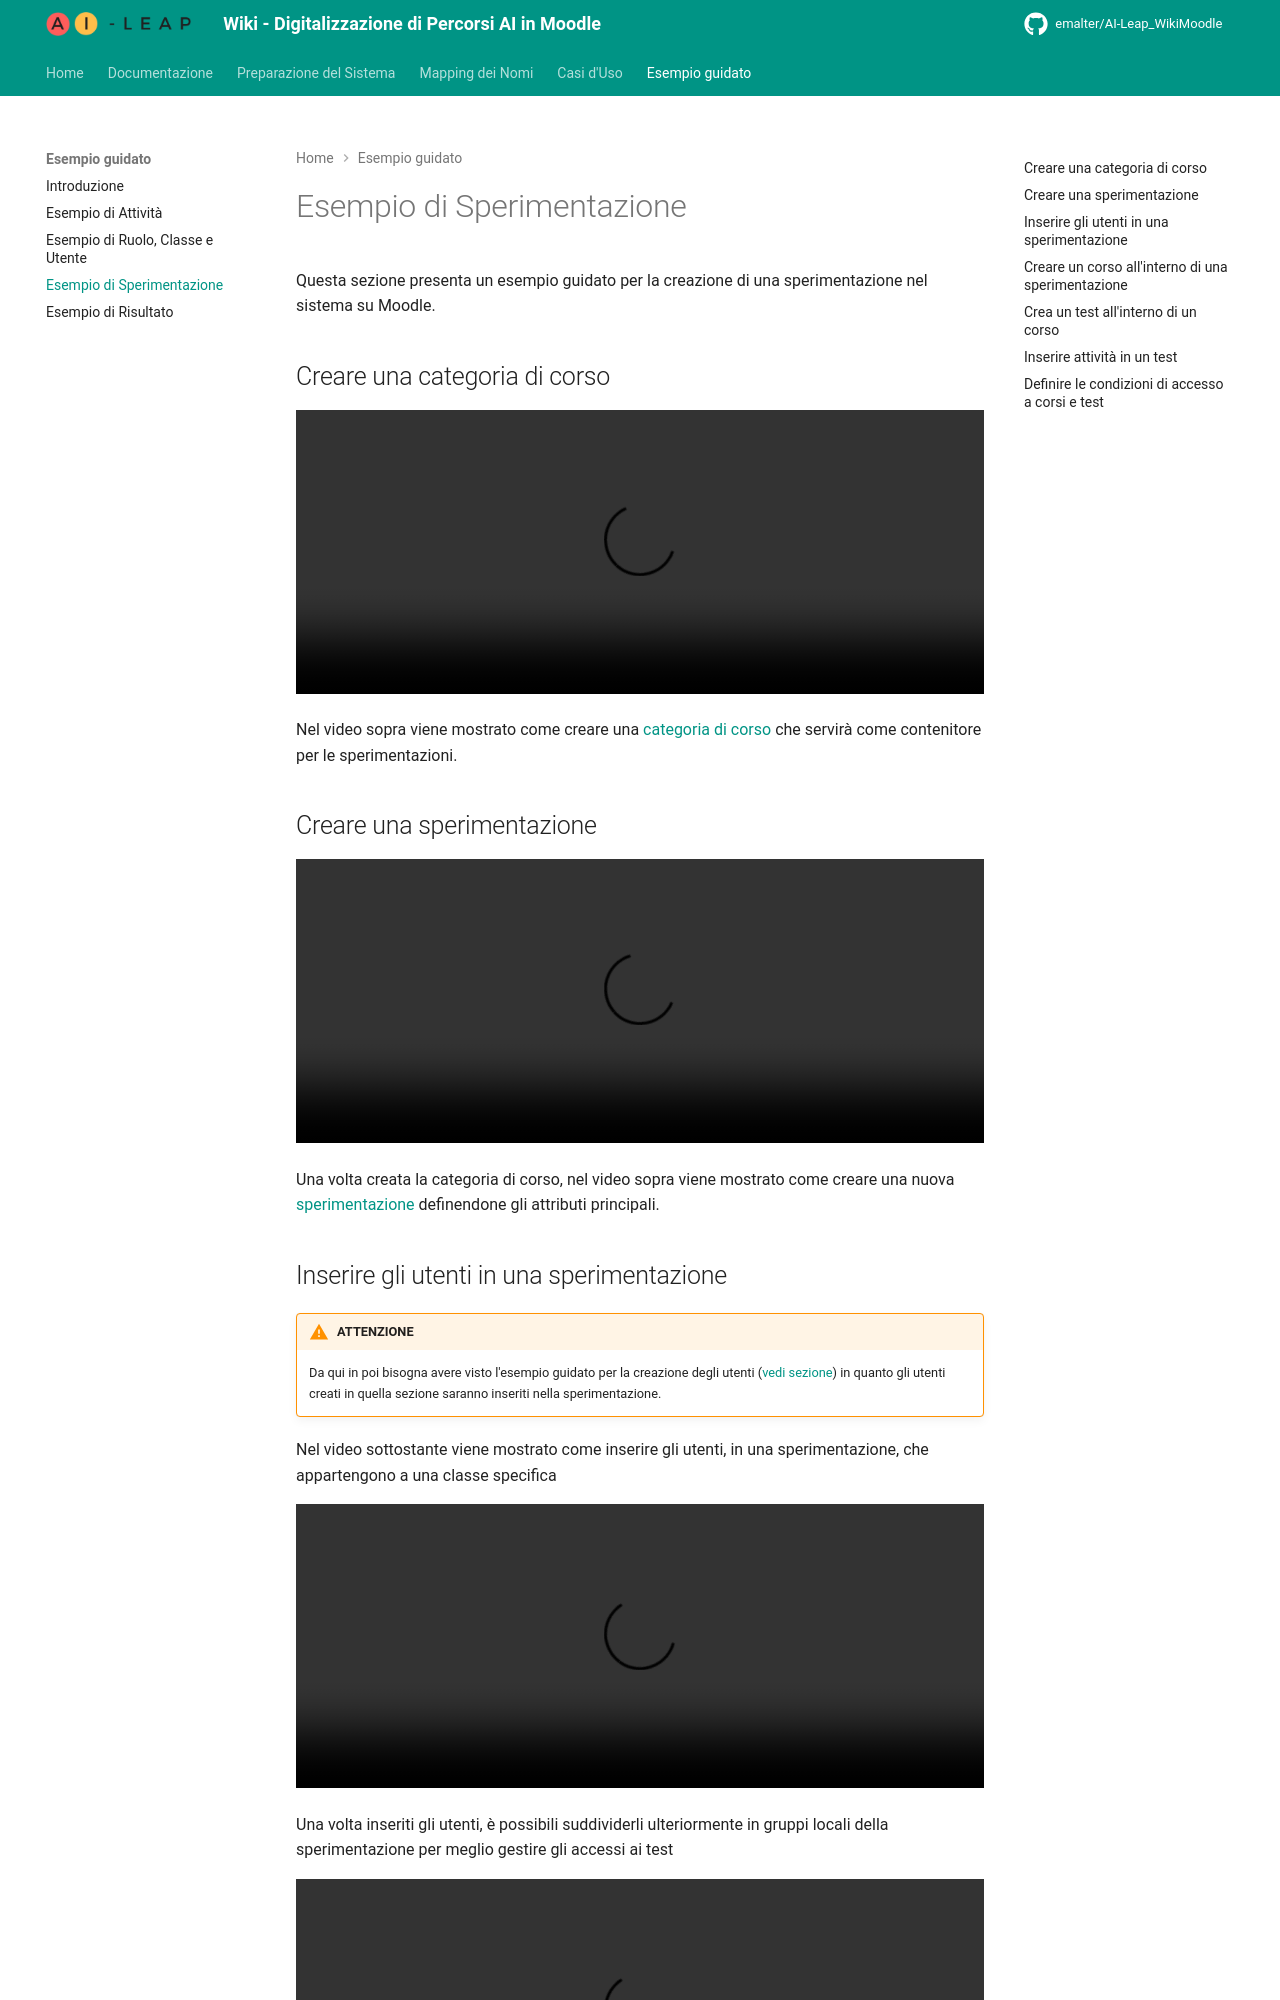

repository: EmAlter/AI-Leap_WikiMoodle · page: guided_example_experiment/index.html · generator: mkdocs

Questa sezione presenta un esempio guidato per la creazione di una sperimentazione nel sistema su Moodle.

## Creare una categoria di corso
![type:video](assets/videos/experiment_category.mp4)

Nel video sopra viene mostrato come creare una [categoria di corso](experiment.md#creare-una-nuova-categoria-di-corso) che servirà come contenitore per le sperimentazioni.

## Creare una sperimentazione
![type:video](assets/videos/experiment.mp4)

Una volta creata la categoria di corso, nel video sopra viene mostrato come creare una nuova [sperimentazione](experiment.md#creare-una-nuova-sperimentazione) definendone gli attributi principali.
